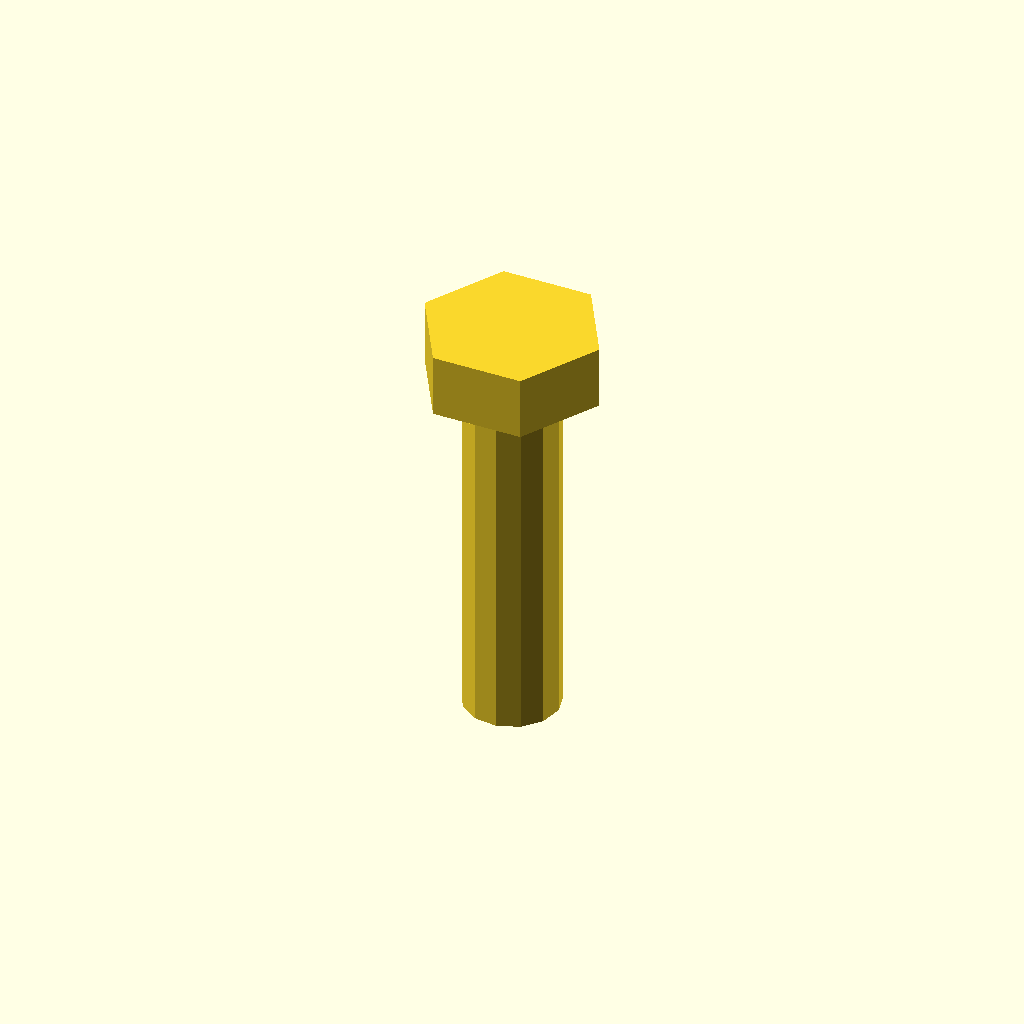
Cell 1 — every parameter at its default value.
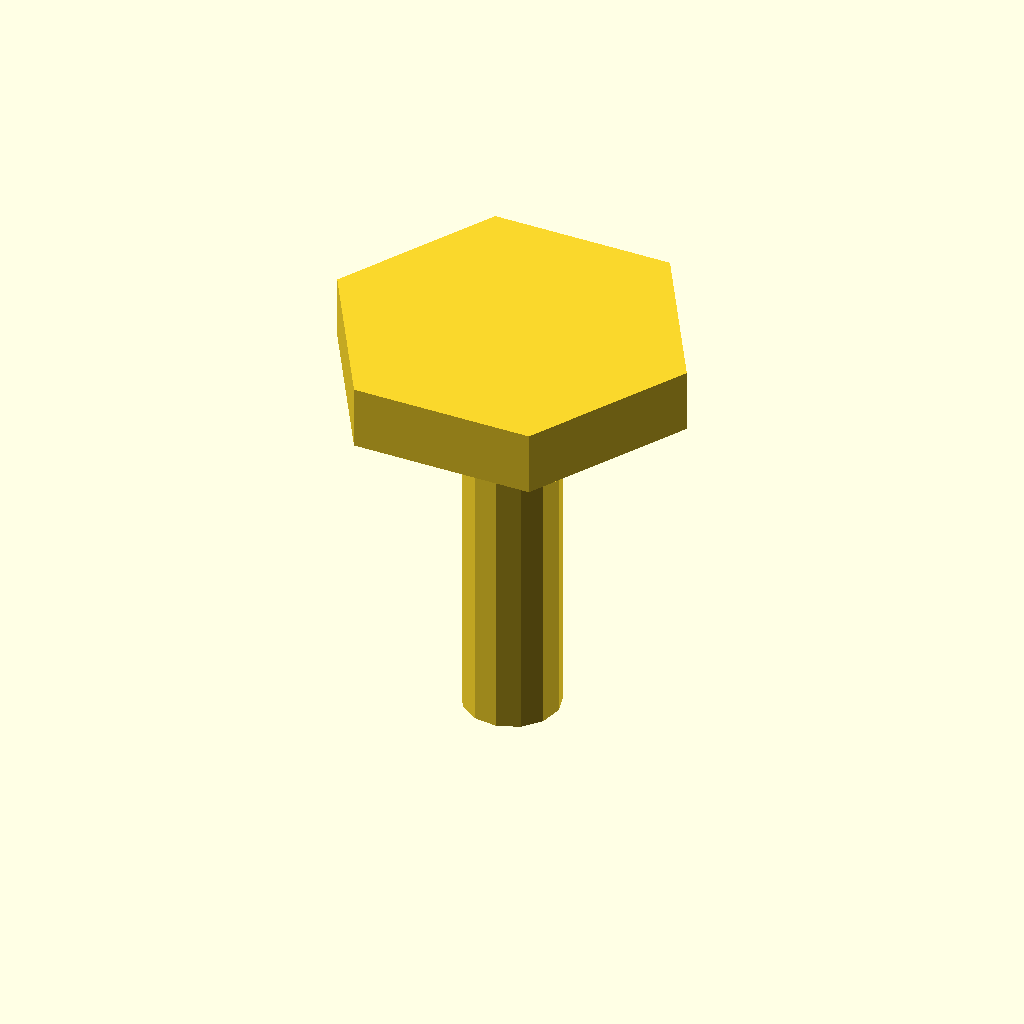
Cell 2: af = 26 (everything else at default).
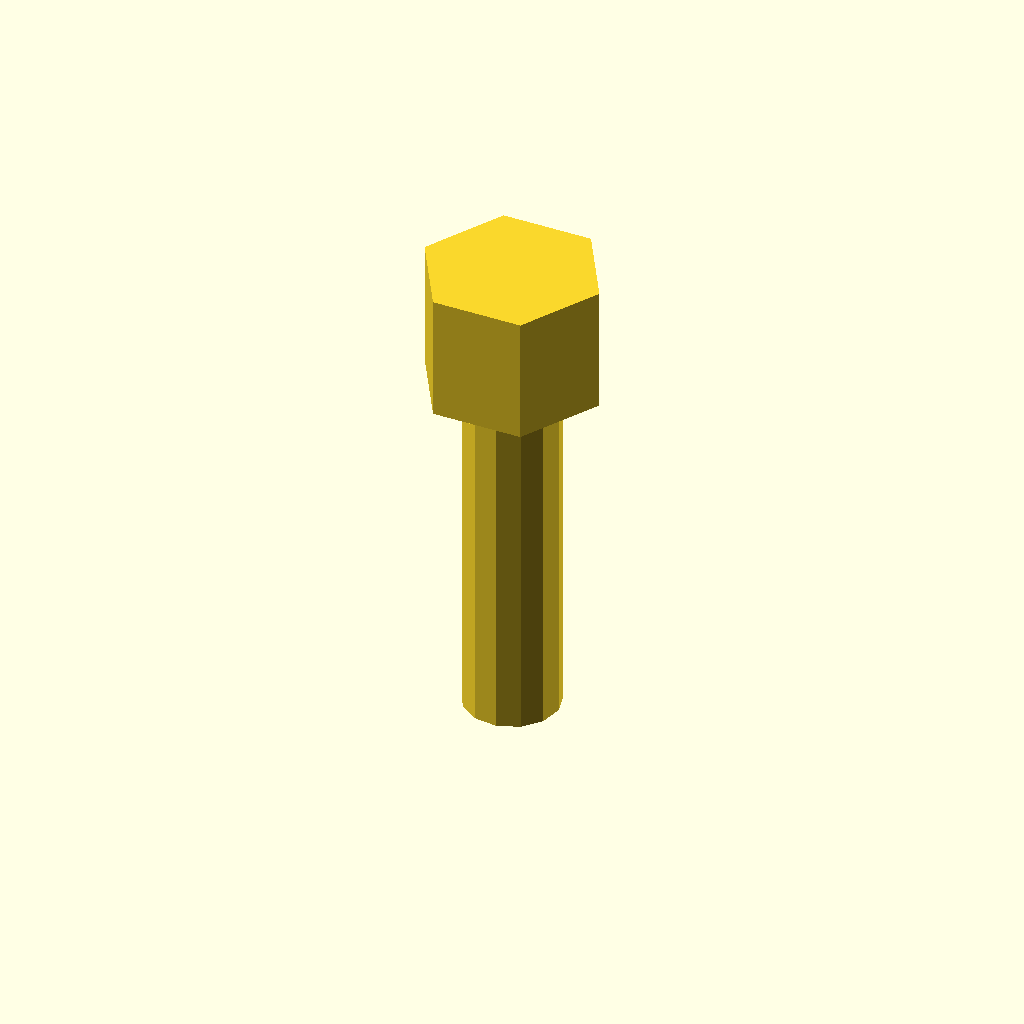
Cell 3: head_height = 10.6 (everything else at default).
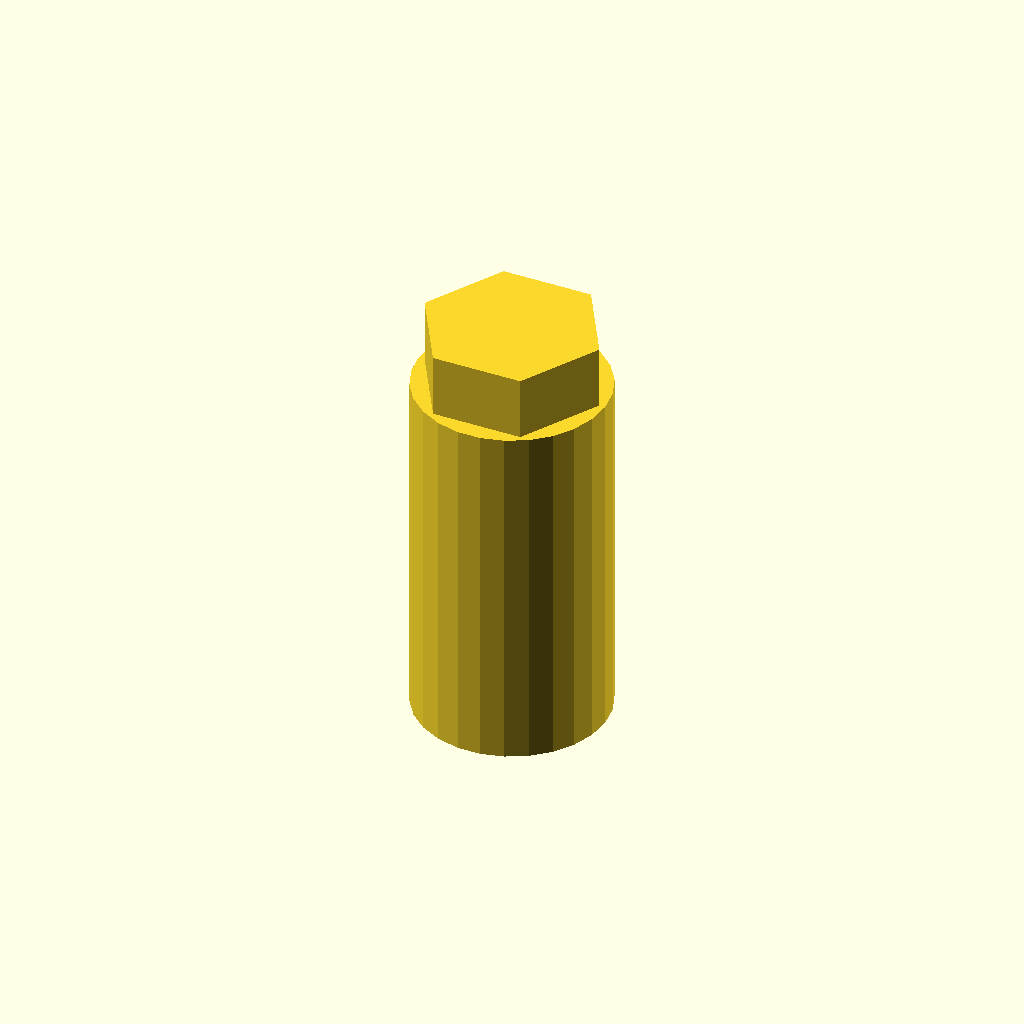
Cell 4: shaft_diameter = 16 (everything else at default).
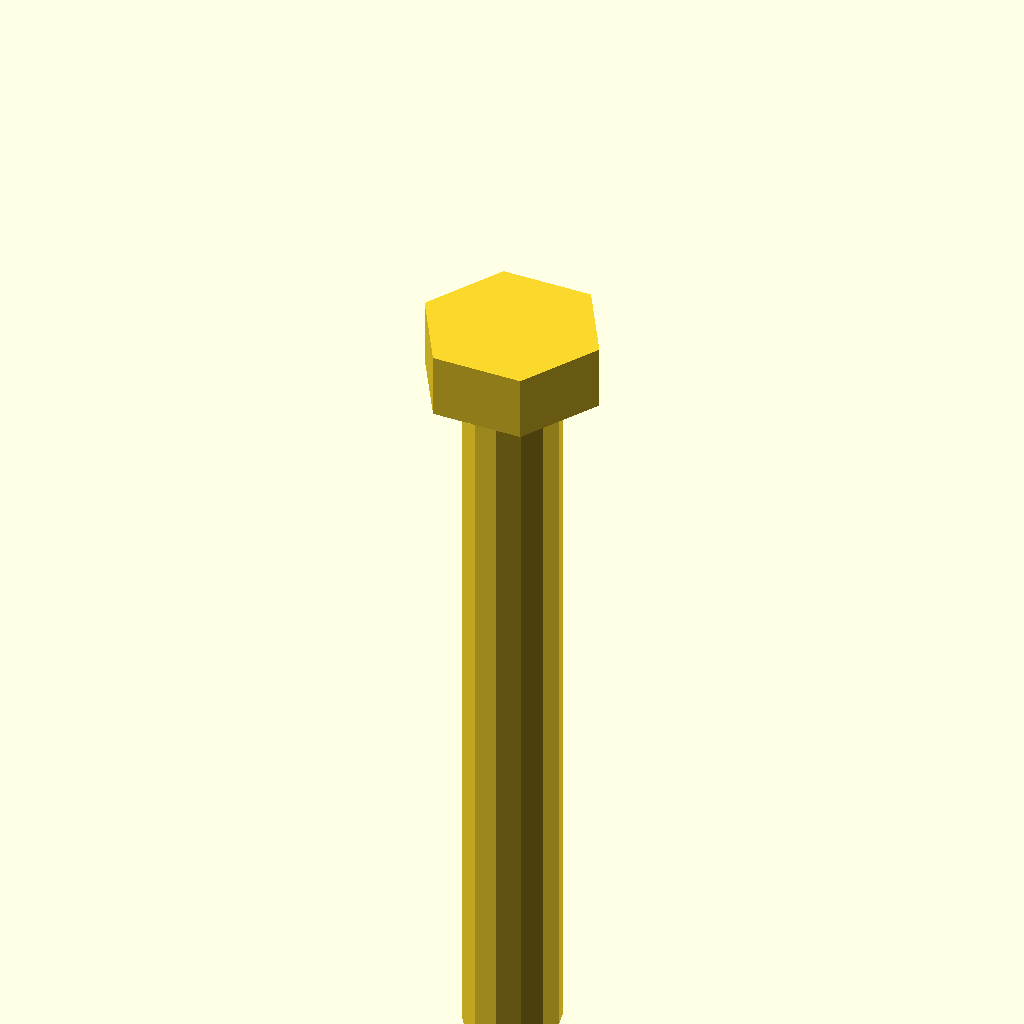
Cell 5 — shaft_length set to 60, the other parameters unchanged.
One fixed orthographic camera (rotation 55°, 0°, 25°; colour scheme Cornfield) for every cell.
Source of the model, results/tier-2-hex-bolt/bare-high_gpt-5.6-luna-26ae2f0297ae-2026-09-05T10-14-54-088Z/final.scad:
af = 13;
head_height = 5.3;
shaft_diameter = 8;
shaft_length = 30;

union() {
    translate([0, 0, -shaft_length])
        cylinder(h = shaft_length, d = shaft_diameter);

    cylinder(h = head_height, r = af / sqrt(3), $fn = 6);
}
Parameter table extracted from the source (name, type, default, range or options):
af: number, default 13
head_height: number, default 5.3
shaft_diameter: number, default 8
shaft_length: number, default 30
